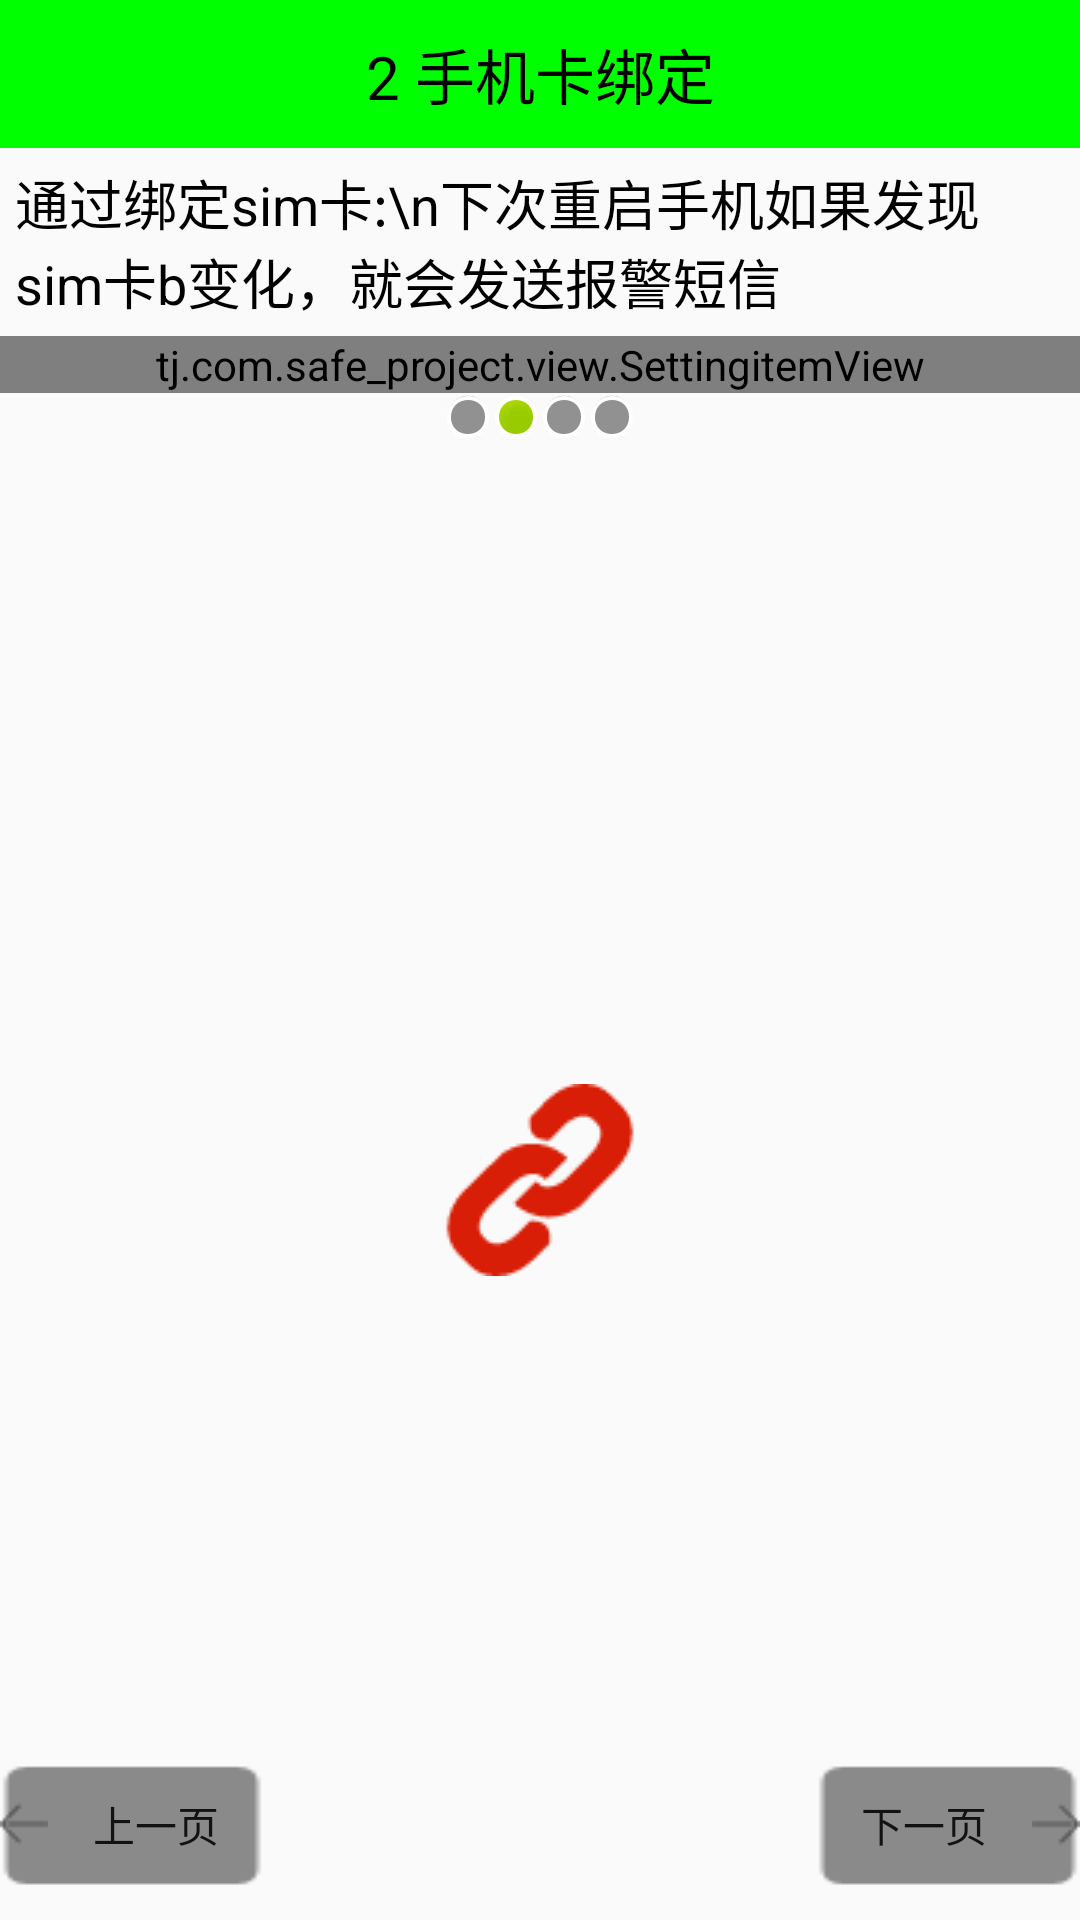

The Android layout XML behind this screen, and the referenced resources:
<!-- AndroidManifest.xml: application theme Theme.AppCompat.Light.NoActionBar -->
<!-- res/layout/activity_setup2.xml -->
<?xml version="1.0" encoding="utf-8"?>
<LinearLayout xmlns:android="http://schemas.android.com/apk/res/android"
    android:orientation="vertical" android:layout_width="match_parent"
    android:layout_height="match_parent">
    <TextView
        style="@style/TitleStyle"
        android:text="2 手机卡绑定" />
    <TextView
        android:layout_margin="5dp"
        android:textSize="18sp"
        android:textColor="@color/color_black"
        android:layout_width="wrap_content"
        android:layout_height="wrap_content"
        android:text="通过绑定sim卡:\n下次重启手机如果发现sim卡b变化，就会发送报警短信"/>
    
    <tj.com.safe_project.view.SettingitemView
        xmlns:mobilesafe="http://schemas.android.com/apk/res/tj.com.safe_project"
        android:id="@+id/siv_sim_bound"
        android:layout_width="match_parent"
        android:layout_height="wrap_content"
        mobilesafe:destitle="绑定sim卡"
        mobilesafe:desoff="sim未绑定"
        mobilesafe:deson="sim已绑定">
    </tj.com.safe_project.view.SettingitemView>
    <LinearLayout
        android:gravity="center_horizontal"
        android:layout_width="match_parent"
        android:layout_height="wrap_content">
        <ImageView
            android:background="@android:drawable/presence_invisible"
            android:layout_width="wrap_content"
            android:layout_height="wrap_content" />
        <ImageView
            android:background="@android:drawable/presence_online"
            android:layout_width="wrap_content"
            android:layout_height="wrap_content" />
        <ImageView
            android:background="@android:drawable/presence_invisible"
            android:layout_width="wrap_content"
            android:layout_height="wrap_content" />
        <ImageView
            android:background="@android:drawable/presence_invisible"
            android:layout_width="wrap_content"
            android:layout_height="wrap_content" />

    </LinearLayout>
    <RelativeLayout
        android:layout_width="match_parent"
        android:layout_height="match_parent">
        <ImageView
            android:layout_centerInParent="true"
            android:background="@drawable/setup2"
            android:layout_width="wrap_content"
            android:layout_height="wrap_content" />
        
        
        <Button
            style="@style/nextBtn" />
        <Button
            style="@style/preBtn" />
    </RelativeLayout>


</LinearLayout>
<!-- resources referenced by this layout -->
<resources>
  <color name="color_black">#000</color>
  <!-- drawable setup2: png bitmap (drawable, 1612 bytes) -->
  <style name="TitleStyle">
          <item name="android:gravity">center</item>
          <item name="android:textSize">20sp</item>
          <item name="android:textColor">#000</item>
          <item name="android:padding">10dp</item>
          <item name="android:background">#0f0</item>
          <item name="android:layout_width">match_parent</item>
          <item name="android:layout_height">wrap_content</item>
      </style>
  <style name="nextBtn">
          <item name="android:onClick">nextPage</item>
          <item name="android:layout_alignParentBottom">true</item>
          <item name="android:layout_alignParentRight">true</item>
          <item name="android:text">下一页</item>
          <item name="android:drawableRight">@drawable/next</item>
          <item name="android:background">@drawable/selctor_next_btn_bg</item>
          <item name="android:layout_width">wrap_content</item>
          <item name="android:layout_height">wrap_content</item>
      </style>
  <style name="preBtn">
          <item name="android:onClick">prePage</item>
          <item name="android:layout_alignParentBottom">true</item>
          <item name="android:layout_alignParentLeft">true</item>
          <item name="android:text">上一页</item>
          <item name="android:drawableLeft">@drawable/pre</item>
          <item name="android:background">@drawable/selctor_next_btn_bg</item>
          <item name="android:layout_width">wrap_content</item>
          <item name="android:layout_height">wrap_content</item>
      </style>
  <!-- drawable next: png bitmap (drawable, 208 bytes) -->
  <!-- drawable selctor_next_btn_bg (drawable) -->
  <?xml version="1.0" encoding="utf-8"?>
  <selector xmlns:android="http://schemas.android.com/apk/res/android">
      <item android:drawable="@drawable/sel_button_pressed" android:state_pressed="true" />  
      <item android:drawable="@drawable/sel_button_normal" />     
  
  </selector>
  <!-- drawable pre: png bitmap (drawable, 558 bytes) -->
  <!-- drawable sel_button_pressed: png bitmap (drawable, 436 bytes) -->
  <!-- drawable sel_button_normal: png bitmap (drawable, 437 bytes) -->
</resources>
